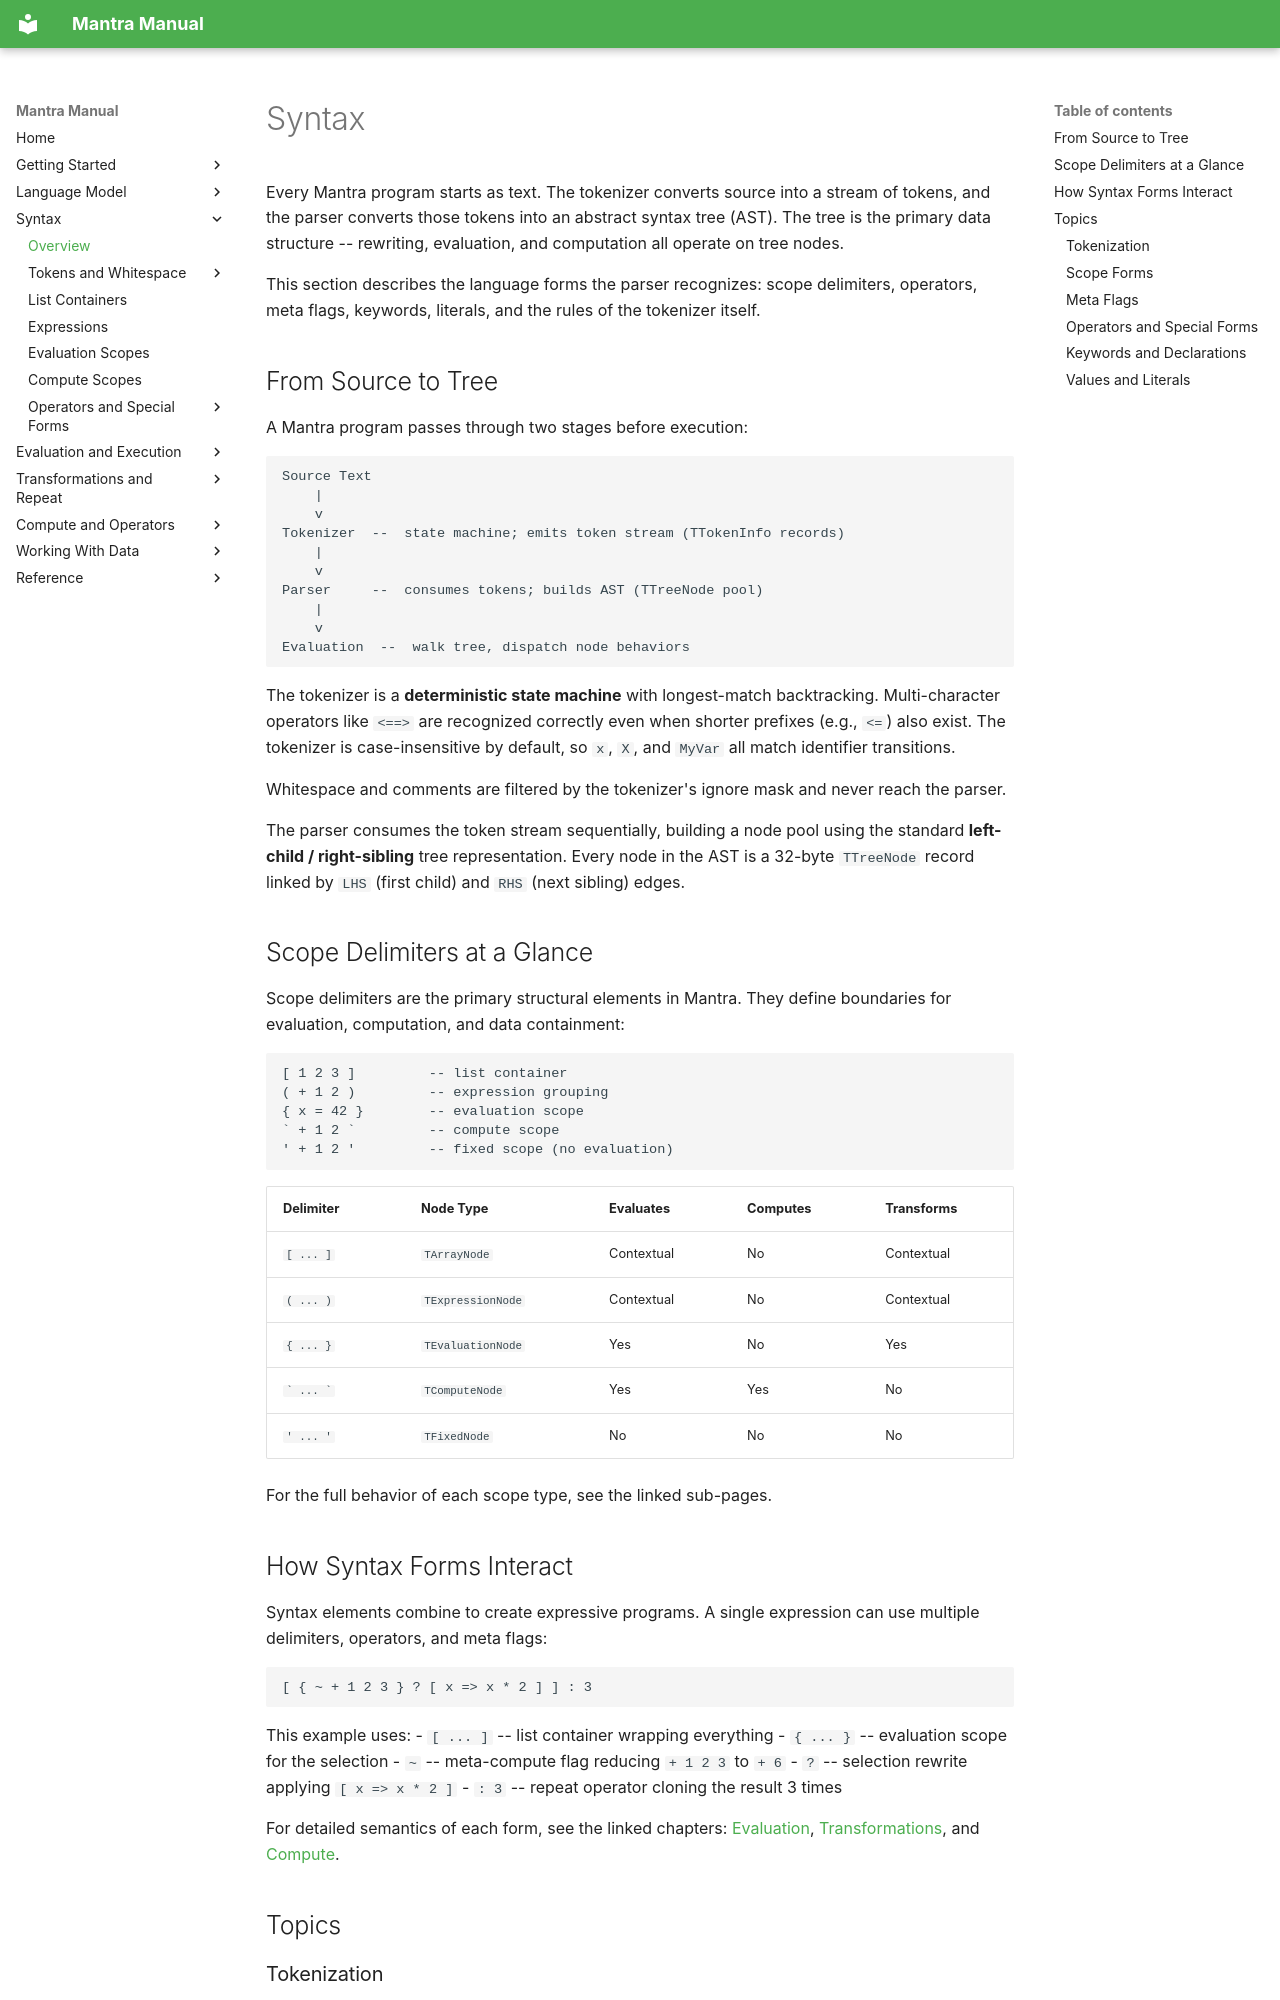

repository: longknot/mantra · page: syntax/index.html · generator: mkdocs

# Syntax

Every Mantra program starts as text. The tokenizer converts source into a stream
of tokens, and the parser converts those tokens into an abstract syntax tree (AST).
The tree is the primary data structure -- rewriting, evaluation, and computation
all operate on tree nodes.

This section describes the language forms the parser recognizes: scope delimiters,
operators, meta flags, keywords, literals, and the rules of the tokenizer itself.

## From Source to Tree

A Mantra program passes through two stages before execution:

```
Source Text
    |
    v
Tokenizer  --  state machine; emits token stream (TTokenInfo records)
    |
    v
Parser     --  consumes tokens; builds AST (TTreeNode pool)
    |
    v
Evaluation  --  walk tree, dispatch node behaviors
```

The tokenizer is a **deterministic state machine** with longest-match backtracking.
Multi-character operators like `<==>` are recognized correctly even when shorter
prefixes (e.g., `<=`) also exist. The tokenizer is case-insensitive by default,
so `x`, `X`, and `MyVar` all match identifier transitions.

Whitespace and comments are filtered by the tokenizer's ignore mask and never
reach the parser.

The parser consumes the token stream sequentially, building a node pool using the
standard **left-child / right-sibling** tree representation. Every node in the
AST is a 32-byte `TTreeNode` record linked by `LHS` (first child) and `RHS`
(next sibling) edges.

## Scope Delimiters at a Glance

Scope delimiters are the primary structural elements in Mantra. They define
boundaries for evaluation, computation, and data containment:

```mantra
[ 1 2 3 ]         -- list container
( + 1 2 )         -- expression grouping
{ x = 42 }        -- evaluation scope
` + 1 2 `         -- compute scope
' + 1 2 '         -- fixed scope (no evaluation)
```

| Delimiter | Node Type | Evaluates | Computes | Transforms |
|---|---|---|---|---|
| `[ ... ]` | `TArrayNode` | Contextual | No | Contextual |
| `( ... )` | `TExpressionNode` | Contextual | No | Contextual |
| `{ ... }` | `TEvaluationNode` | Yes | No | Yes |
| `` ` ... ` `` | `TComputeNode` | Yes | Yes | No |
| `' ... '` | `TFixedNode` | No | No | No |

For the full behavior of each scope type, see the linked sub-pages.

## How Syntax Forms Interact

Syntax elements combine to create expressive programs. A single expression can
use multiple delimiters, operators, and meta flags:

```mantra
[ { ~ + 1 2 3 } ? [ x => x * 2 ] ] : 3
```

This example uses:
- `[ ... ]` -- list container wrapping everything
- `{ ... }` -- evaluation scope for the selection
- `~` -- meta-compute flag reducing `+ 1 2 3` to `+ 6`
- `?` -- selection rewrite applying `[ x => x * 2 ]`
- `: 3` -- repeat operator cloning the result 3 times

For detailed semantics of each form, see the linked chapters:
[Evaluation](../evaluation/index.md), [Transformations](../transformations/index.md),
and [Compute](../compute/index.md).

## Topics
